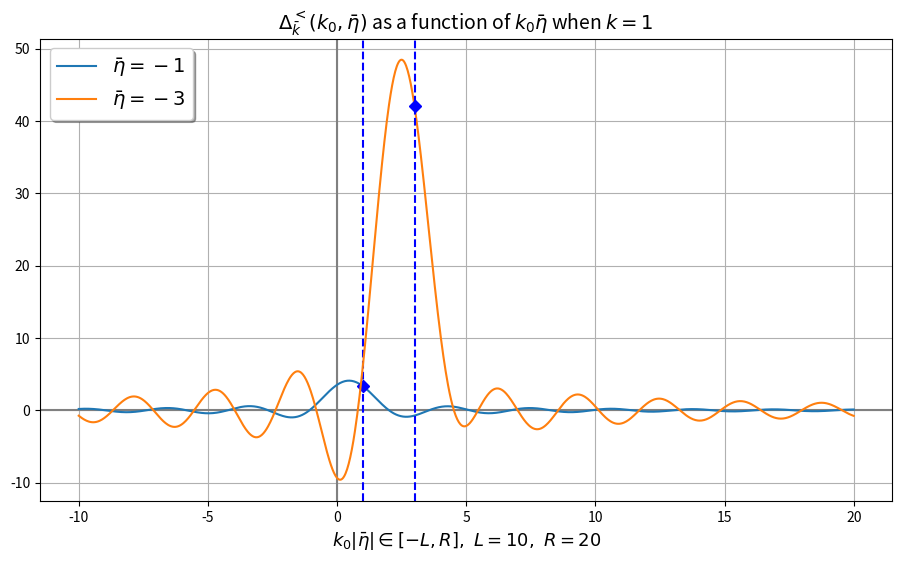

This chart was generated by the following Python code:
# -*- coding: utf-8 -*-
"""
Created on Wed Jun 25 09:13:36 2025

@author: Wäinö Lehmonen
"""


import scipy as sc
import numpy as np
import matplotlib.pyplot as plt


# constants (m/H <= 3/2 for real nu; for plotting pick m/H = small like 0.01)
m = 0.01  # mass of field
H = 1  # Hubble rate
d = 4  # dimension

nu = np.sqrt(((d - 1)/2)**2 - (m/H)**2)

k = 1  # norm of k bar in [0, inf)

# number of data points for plotting and FFT
N = 1000
# integration variable u = Delta_eta/(2eta_bar) runs over (-1, 1)
epsilon = 1e-10  # small threshold in order to avoid limit points (nan)
urange = np.linspace(-1 + epsilon, 1 - epsilon, N)

# for variable k0
L = 10  # limits for k0etabar
R = 20
etak0range = np.linspace(-L, R, N)
# number of data points can be adjusted (then FFT matrix is no longer square)


def integrand_for_Delta(u, k0_eta_bar, eta_bar):
    """
    This integrated over u in (-1, 1) should be Delta^<_k (times some constant)

    Parameters
    ----------
    u : array-like
        Integration variable u = (Deltaeta)/etabar;
        Deltaeta = eta' - eta: conformal time difference
    k_0_eta_bar : array-like
        frequency times mean conformal time
    eta_bar : array-like
        mean of conformal times 1/2(eta' + eta)

    Returns
    -------
    array-like
        Integrand for given values

    """
    hankel_a = sc.special.hankel1(nu, k*eta_bar*(u - 1))
    hankel_b = sc.special.hankel2(nu, -k*eta_bar*(u + 1))
    c = (1 - u**2)**(3/2)*np.exp(-1j*2*u*k0_eta_bar)
    return np.pi/2*H**2*eta_bar**4*c*hankel_a*hankel_b


# Integral using scipy quad (real part (imaginary part is zero))
# for variable etak0
def Delta_benchmark_integral(eta_k_0, eta_bar):
    I_Re = sc.integrate.quad(integrand_for_Delta, -1, 1,
                             args=(eta_k_0, eta_bar))
    return I_Re[0]


# matrix for FFT
x1, y1 = np.meshgrid(urange, -etak0range)
FFTgrid = np.exp(-1j*x1*2*y1)*(urange[1]-urange[0])


# FFT using the above defined grid
def FFT_for_G(eta_bar, u):
    """
    Fourier transform of G wrt. u

    Parameters
    ----------
    eta_bar : array-like
        mean of conformal times 1/2(eta' + eta)
    u : array-like
        Integration variable u = Deltaeta/etabar;
        Deltaeta = eta' - eta: conformal time difference

    Returns
    -------
    array-like
        Fourier-transform for given values

    """
    hankel_a = sc.special.hankel1(nu, k*eta_bar*(u - 1))
    hankel_b = sc.special.hankel2(nu, -k*eta_bar*(u + 1))
    c = (1 - u**2)**(3/2)
    A = hankel_a*hankel_b*c
    return np.pi/2*H**2*eta_bar**4*np.matmul(FFTgrid, A)


def Deltaplot(etas):
    """
    Plots Delta for given etabars

    Parameters
    ----------
    etas : tuple
        etabars, etabar = (eta' + eta)/2 mean of conformal times

    Returns
    -------
    None.

    """
    plt.figure(figsize=(11, 6))
    plt.axvline(x=0, c='gray')
    plt.axhline(y=0, c='gray')
    for i in range(len(etas)):
        Delta = FFT_for_G(etas[i], urange)
        benchmark_integral = Delta_benchmark_integral(etas[i]*k, etas[i])
        plt.plot(etak0range, Delta,
                 label=r'$\bar \eta = {a}$'.format(a=etas[i]))
        plt.axvline(-etas[i]*k, c='b', linestyle='dashed')
        plt.plot(-etas[i]*k, benchmark_integral, 'bD')
    plt.title(r'$\Delta^<_\bar k(k_0, \bar \eta)$ as a function of '
              r'$k_0\bar \eta$ when $k={a}$'.format(a=k),
              fontsize=14)
    plt.xlabel(r'$k_0|\bar\eta|\in[-L,R],\ L={a},\ R={b}$'.format(a=L, b=R),
               fontsize=13)
    plt.legend(loc='upper left', fontsize=14, shadow=True)
    plt.grid()
    plt.show()


Deltaplot([-1, -3])  # input etabar values (close together for good plot)
